Dataset: coffee_dataset (GitHub, jujup1t3r/CoFFee). Classes: broken, defect damage, dry cherry, floater, foreign matter, full black, full sour, fungus damage, good, husk, immature, parchment, partial black, partial sour, severe insect damage, shell, slight insect damage, withered.

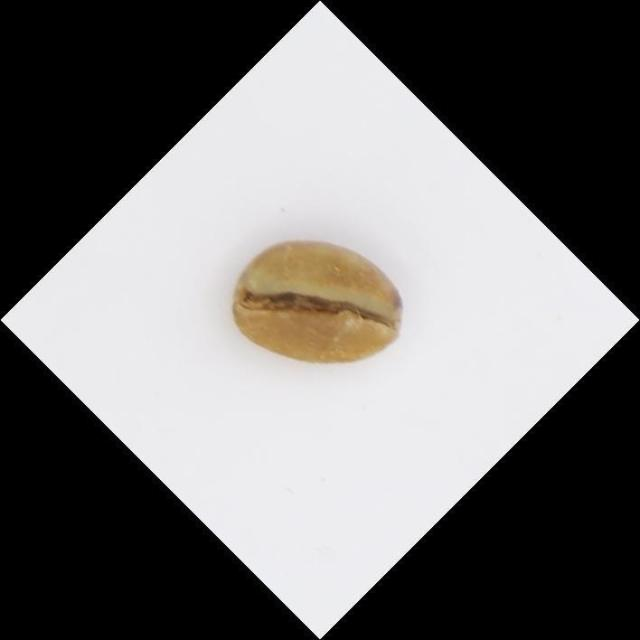
Label: full sour

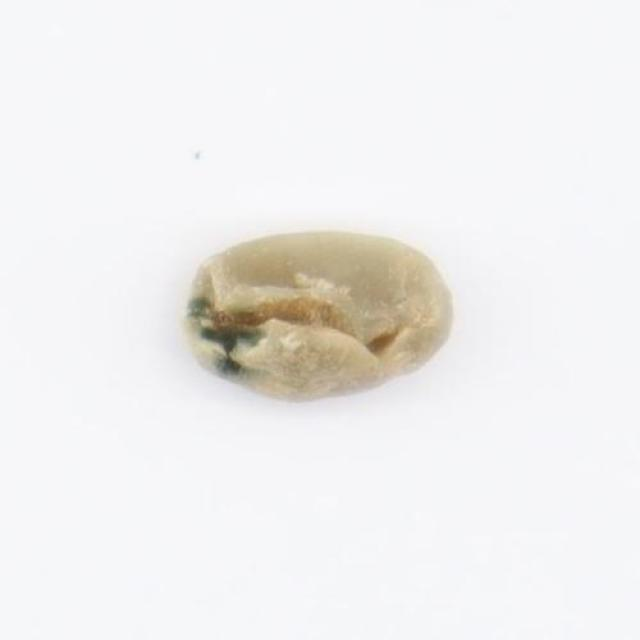
Label: severe insect damage

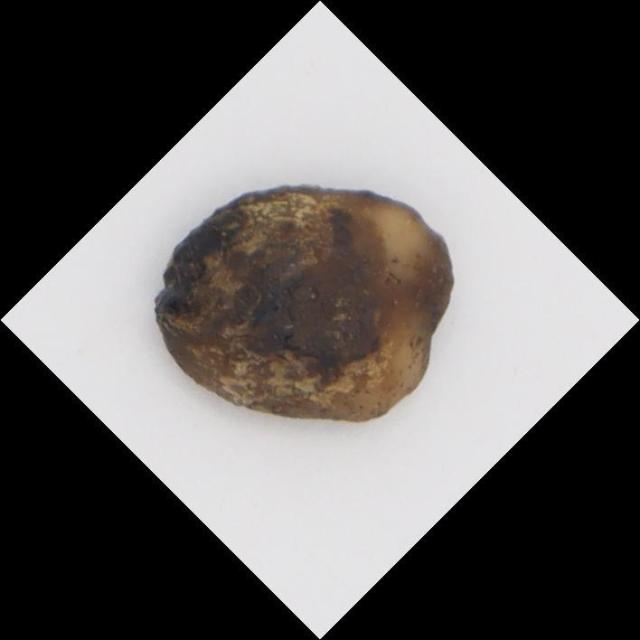
Label: full black

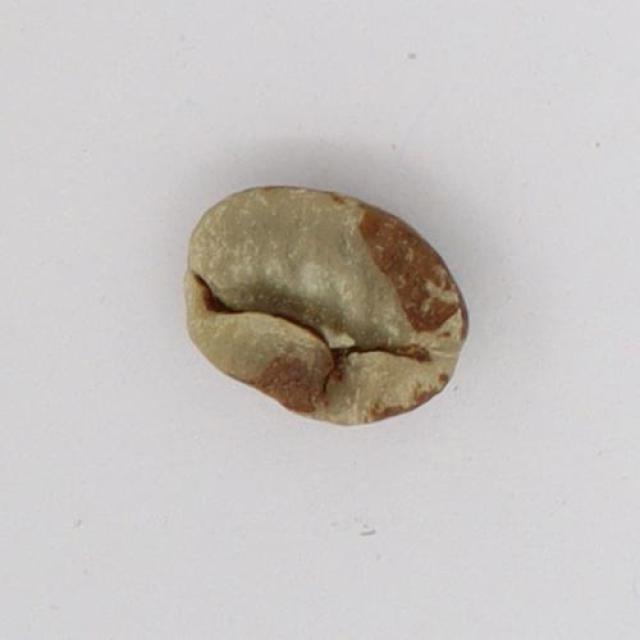
Label: fungus damage

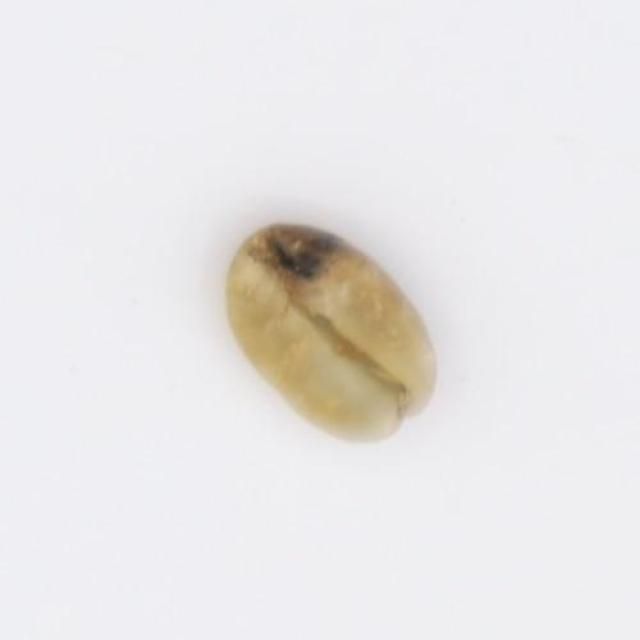
Label: partial sour

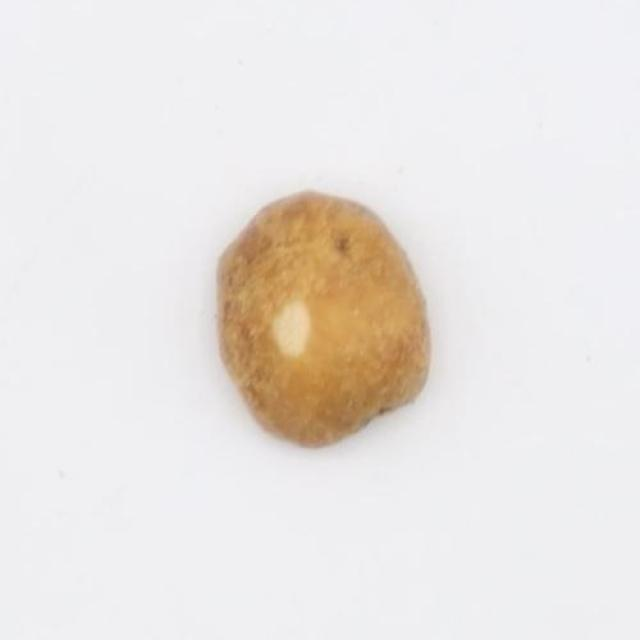
Label: defect damage
